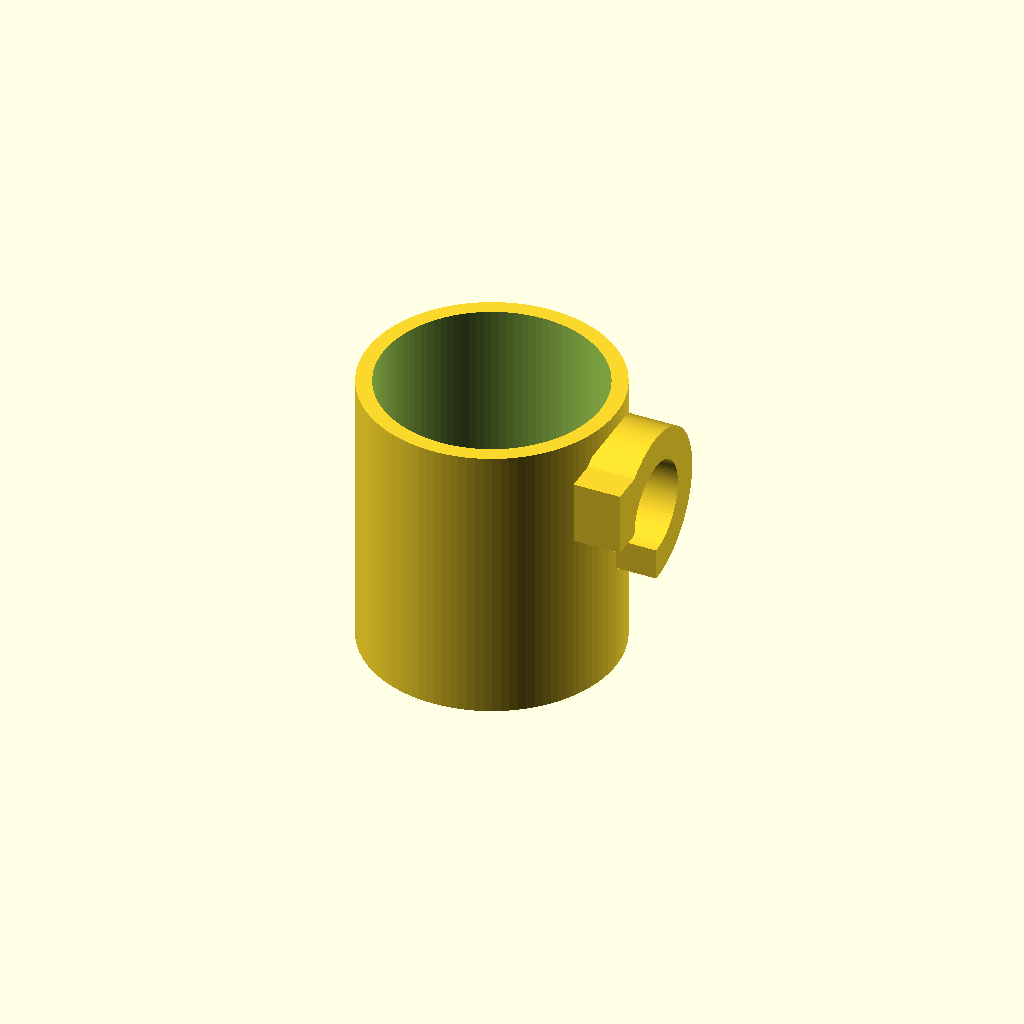
Cell 1: rendered with the file's own defaults.
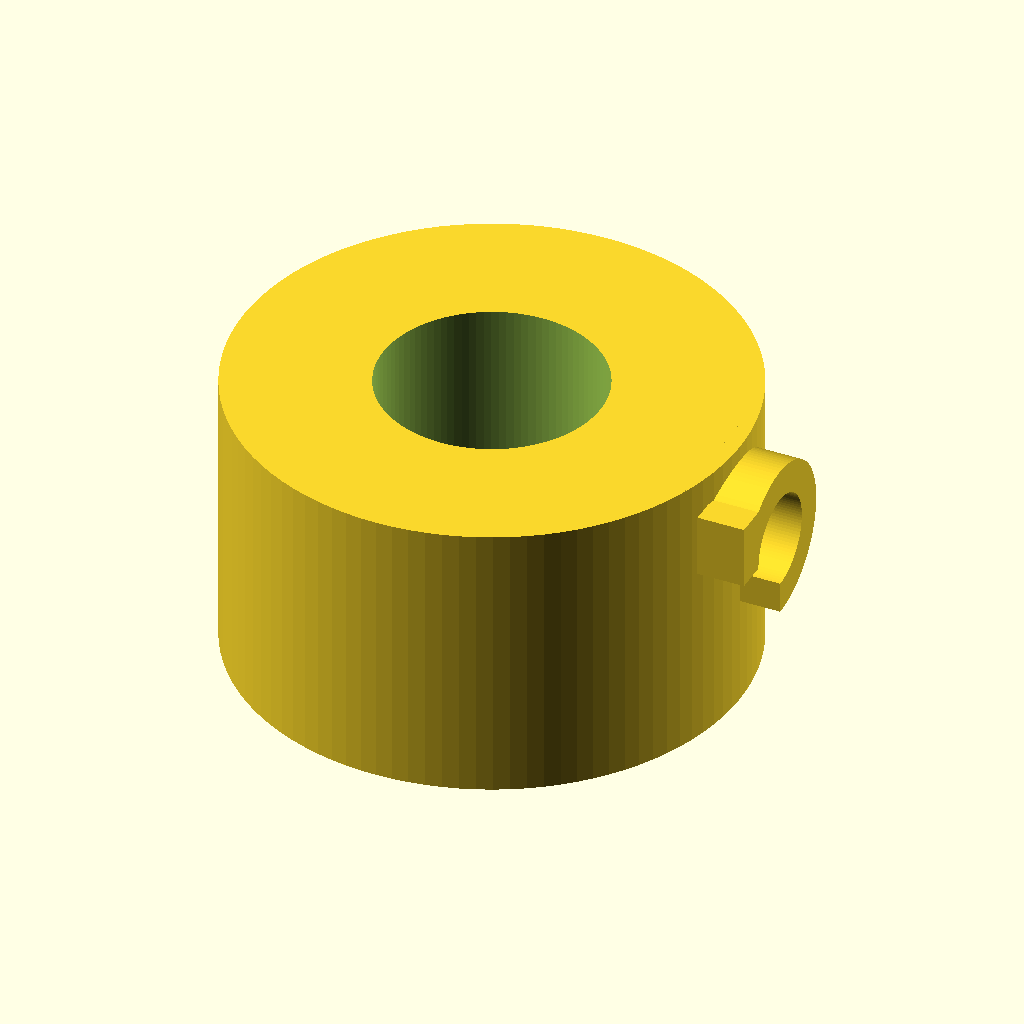
Cell 2 — outer_d set to 160, the other parameters unchanged.
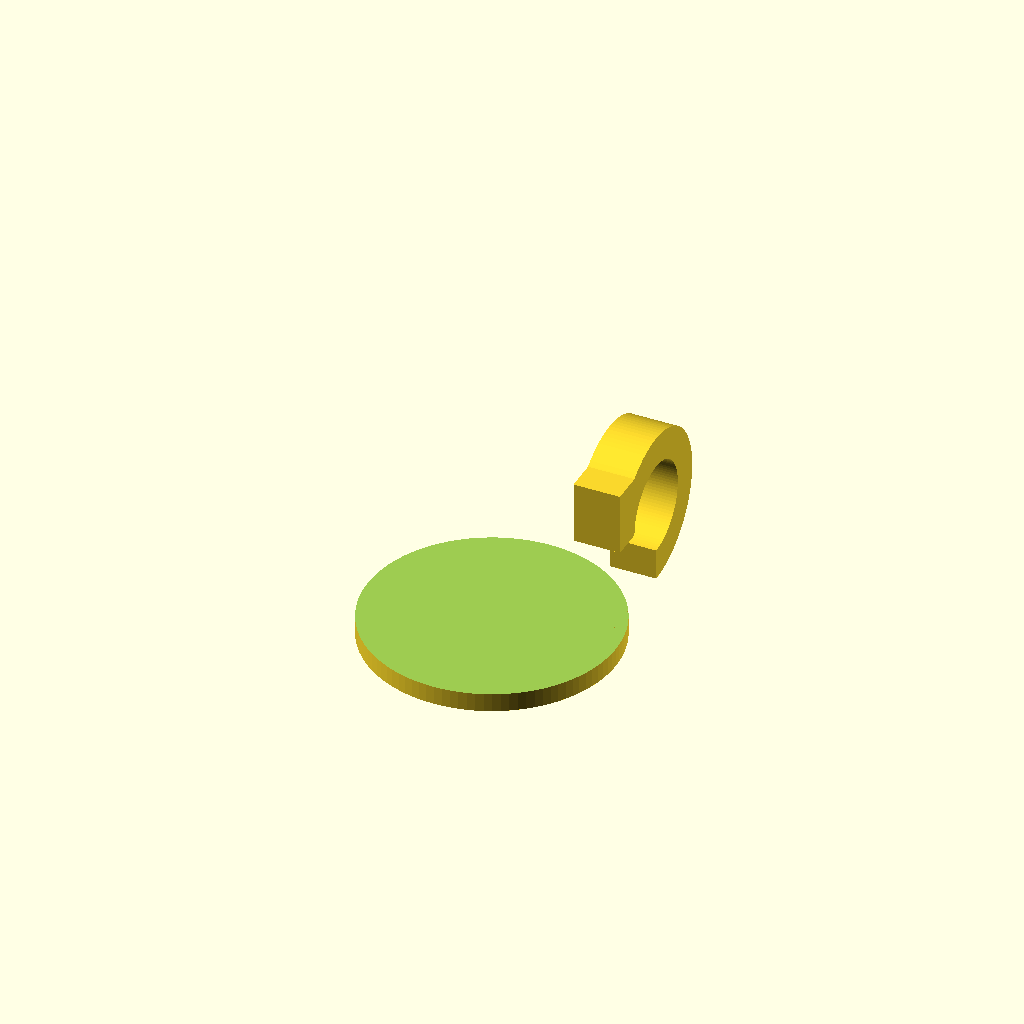
Cell 3: inner_d = 140 (everything else at default).
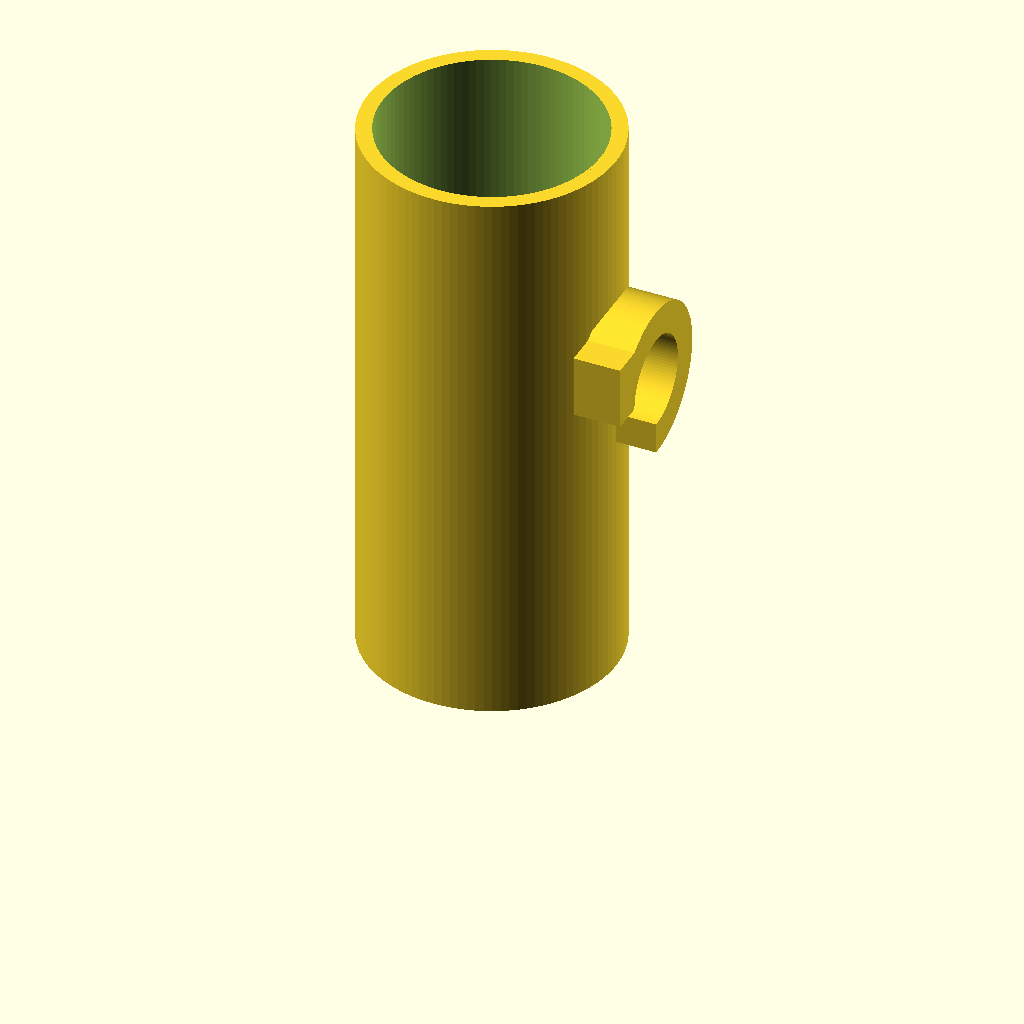
Cell 4: height = 180 (everything else at default).
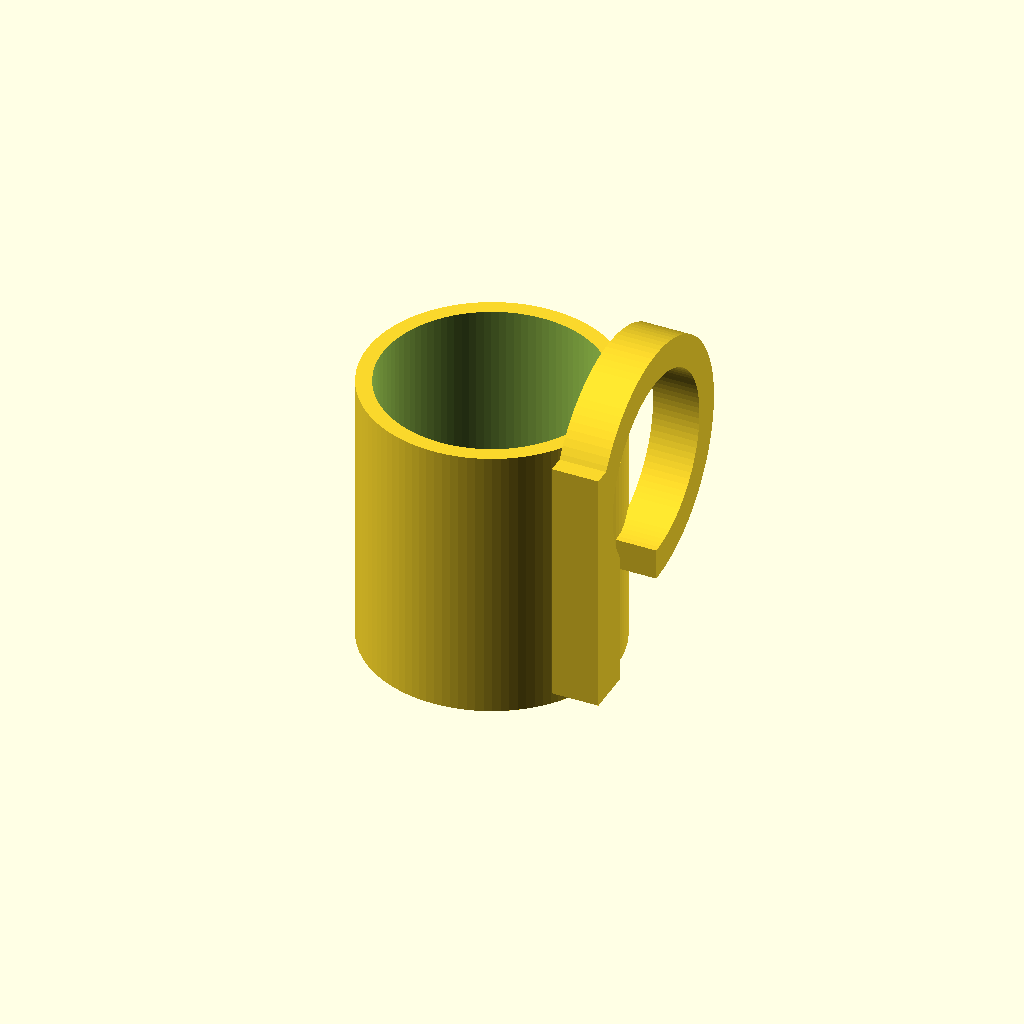
Cell 5 — handle_inner_h set to 60, the other parameters unchanged.
One fixed orthographic camera (rotation 55°, 0°, 25°; colour scheme Cornfield) for every cell.
Source of the model, results/tier-2-offset-handle-mug/iter-png-2_gemini-3.1-flash-lite-18f1f58d6a13-2026-04-28T18-56-05-203Z/final.scad:
$fn = 100;

// マグ本体のパラメータ
outer_d = 80;
inner_d = 70;
height = 90;
bottom_thick = 6;

// 取手のパラメータ
handle_inner_h = 30; // 縦の空間
handle_inner_w = 25; // 横の張り出し空間
handle_thick = 10;   // 取手自体の肉厚
handle_width = 15;   // 取手の奥行き(押し出し厚み)

module mug_body() {
    difference() {
        cylinder(d = outer_d, h = height);
        translate([0, 0, bottom_thick])
            cylinder(d = inner_d, h = height - bottom_thick + 0.1);
    }
}

module handle() {
    // 取手の中心をマグの高さ中央に合わせる
    // D字形状をプロファイルとして作成
    translate([outer_d / 2 - 2, 0, height / 2]) {
        rotate([90, 0, 90]) {
            linear_extrude(height = handle_width) {
                difference() {
                    // 外形: 半円(幅は空間+肉厚*2)と直線部
                    union() {
                        translate([0, handle_inner_h/2]) circle(d = handle_inner_h + handle_thick * 2);
                        translate([-(handle_inner_h/2 + handle_thick), -handle_inner_h/2]) 
                            square([handle_inner_h/2 + handle_thick, handle_inner_h + handle_thick * 2]);
                    }
                    // 内穴: 半円
                    union() {
                        translate([0, handle_inner_h/2]) circle(d = handle_inner_h);
                        translate([-handle_inner_w, -handle_inner_h/2]) 
                            square([handle_inner_w, handle_inner_h]);
                    }
                }
            }
        }
    }
}

union() {
    mug_body();
    // 取手が本体と重なるように少しだけめり込ませてunion
    intersection() {
        handle();
        translate([outer_d/2 - 5, -50, 0]) cube([50, 100, 200]);
    }
    handle();
}
Parameter table extracted from the source (name, type, default, range or options):
outer_d: number, default 80
inner_d: number, default 70
height: number, default 90
bottom_thick: number, default 6
handle_inner_h: number, default 30
handle_inner_w: number, default 25
handle_thick: number, default 10
handle_width: number, default 15
